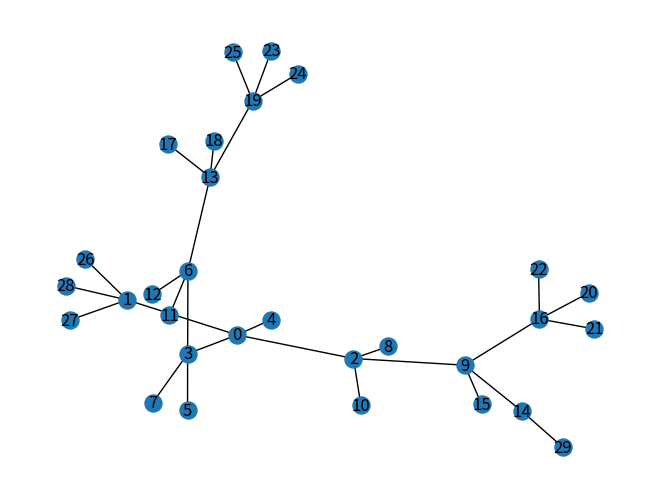

Source code (Python):
import networkx as nx
import matplotlib.pyplot as plt

import random


def generate_regular_tree(node_num, node_degree):
    edge_set = []
    initial_node = 0
    add_node = 0
    for i in range(node_degree):
        add_node += 1
        edge_set.append((initial_node, add_node))
    while add_node < node_num:
        initial_node += 1
        for i in range(node_degree-1):
            add_node += 1
            if add_node < node_num:
                edge_set.append((initial_node, add_node))
    print(edge_set)
    rt = nx.Graph()
    rt.add_edges_from(edge_set)
    return rt


def generate_regular_tree_random(node_num, node_degree):
    edge_set = []
    initial_node = 0
    add_node = 0
    leaf_node_list = []
    for i in range(node_degree):
        add_node += 1
        edge_set.append((initial_node, add_node))
        leaf_node_list.append(add_node)
    initial_node += 1
    while add_node < node_num:
        parent_node = random.sample(leaf_node_list, 1)
        # print("parent:", parent_node)
        # print("leaf_node_list:", leaf_node_list)

        leaf_node_list.remove(parent_node[0])
        for i in range(node_degree-1):
            add_node += 1
            if add_node < node_num:
                edge_set.append((parent_node[0], add_node))
                leaf_node_list.append(add_node)
    # print(edge_set)
    rt = nx.Graph()
    rt.add_edges_from(edge_set)
    return rt


def cal_centroid_of_tree(tree: nx.graph):
    pass


if __name__ == '__main__':
    reguler_tree = generate_regular_tree_random(30, 4)
    pos = nx.spring_layout(reguler_tree)
    nx.draw(reguler_tree, pos, with_labels=True, node_size=150)
    plt.show()
